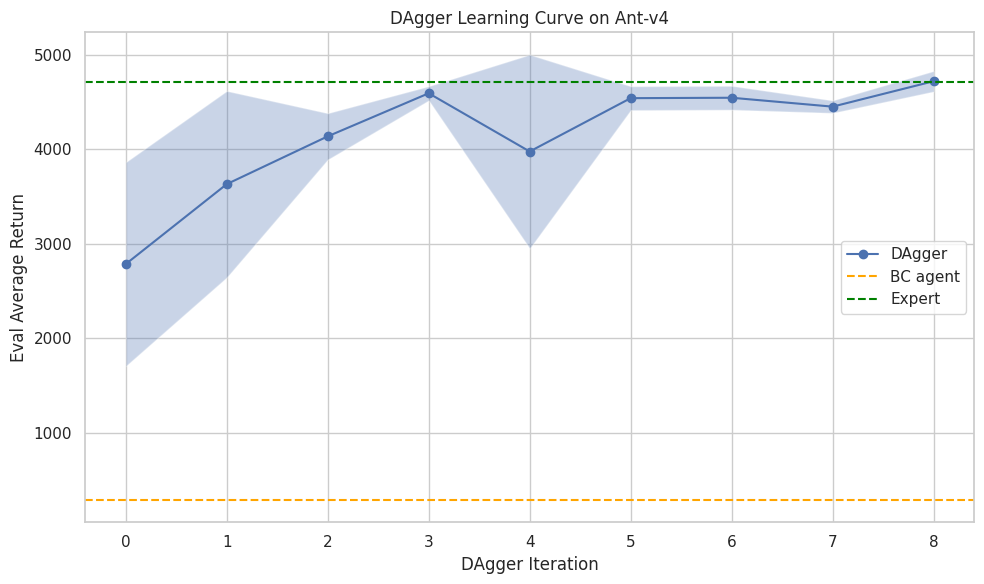
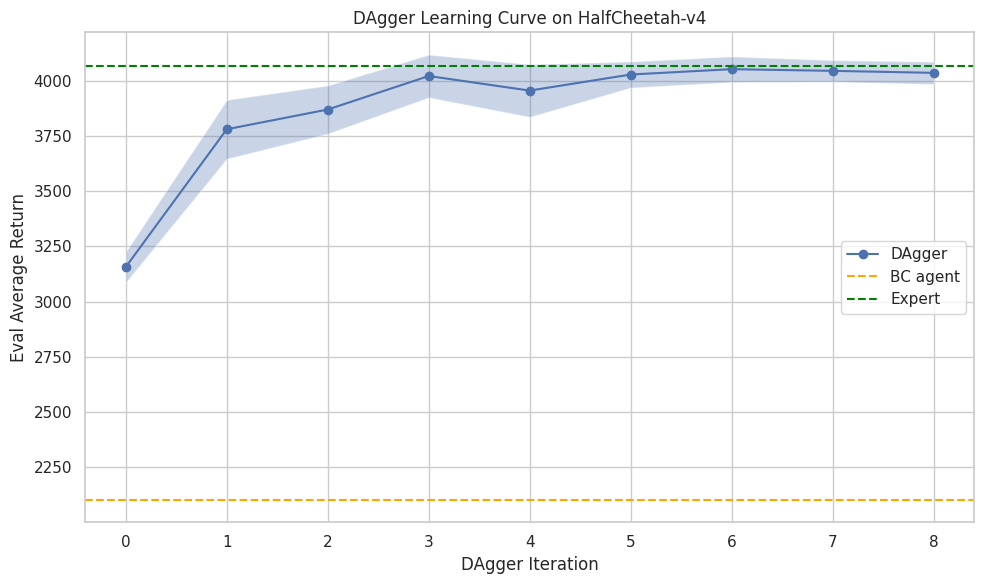

These figures' Python source, in order:
import matplotlib.pyplot as plt
import seaborn as sns
import numpy as np

sns.set(style="whitegrid")

# =========================
# Ant-v4 DAgger 数据
# =========================
iterations_ant = np.arange(9)
eval_avg_ant = np.array([
    2784.6467, 3630.6462, 4136.1963, 4591.9321,
    3975.7888, 4540.2837, 4544.5977, 4450.4521, 4719.4033
])
eval_std_ant = np.array([
    1078.4607, 986.5129, 245.2837, 75.1123,
    1025.3670, 126.4263, 126.2622, 66.0279, 108.2885
])
bc_perf_ant = 288.4923
expert_perf_ant = 4712.6003

# =========================
# HalfCheetah-v4 DAgger 数据
# =========================
iterations_cheetah = np.arange(9)
eval_avg_cheetah = np.array([
    3157.0459, 3779.9155, 3869.2258, 4020.7695,
    3954.8457, 4027.5640, 4051.7332, 4044.0938, 4035.1270
])
eval_std_cheetah = np.array([
    69.4558, 133.2185, 109.0602, 96.8649,
    118.9075, 59.0362, 57.9587, 48.8558, 50.5744
])
bc_perf_cheetah = 2103.0227
expert_perf_cheetah = 4067.6677

# =========================
# 绘图函数
# =========================
def plot_dagger_curve(iterations, avg, std, bc, expert, env_name):
    plt.figure(figsize=(10,6))
    plt.plot(iterations, avg, marker='o', label='DAgger')
    plt.fill_between(iterations, avg - std, avg + std, alpha=0.3)
    plt.axhline(bc, color='orange', linestyle='--', label='BC agent')
    plt.axhline(expert, color='green', linestyle='--', label='Expert')
    plt.xlabel('DAgger Iteration')
    plt.ylabel('Eval Average Return')
    plt.title(f'DAgger Learning Curve on {env_name}')
    plt.legend()
    plt.tight_layout()
    plt.show()

# =========================
# 画图
# =========================
plot_dagger_curve(iterations_ant, eval_avg_ant, eval_std_ant, bc_perf_ant, expert_perf_ant, 'Ant-v4')
plot_dagger_curve(iterations_cheetah, eval_avg_cheetah, eval_std_cheetah, bc_perf_cheetah, expert_perf_cheetah, 'HalfCheetah-v4')
